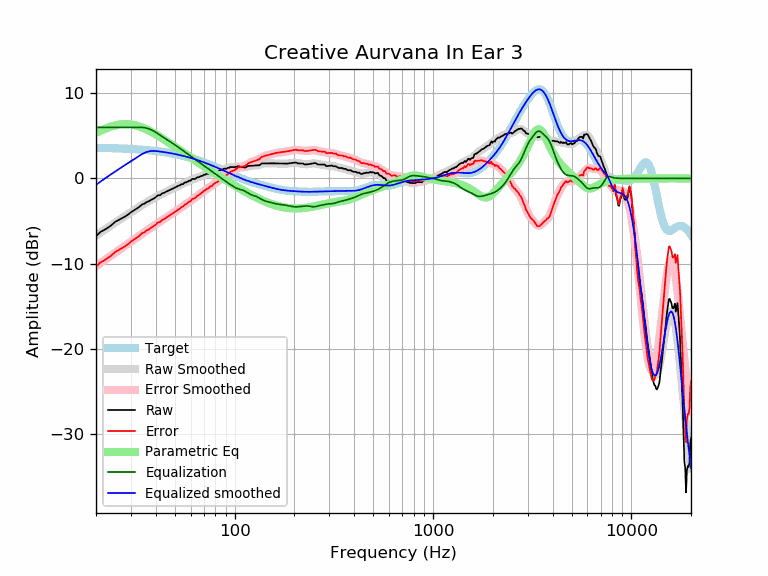

Data behind this chart, as committed beside it:
frequency, raw, error, smoothed, error_smoothed, equalization, parametric_eq, equalized_raw, equalized_smoothed, target
20, -6.80, -10.40, -6.74, -10.33, 6.00, 5.34, -0.80, -0.74, 3.59
21, -6.31, -9.89, -6.40, -9.98, 6.00, 5.58, -0.31, -0.40, 3.58
22, -6.06, -9.63, -6.07, -9.64, 6.00, 5.79, -0.06, -0.07, 3.57
23, -5.78, -9.35, -5.75, -9.32, 6.00, 5.97, 0.22, 0.25, 3.56
24, -5.47, -9.02, -5.46, -9.01, 6.00, 6.12, 0.53, 0.54, 3.55
25, -5.09, -8.63, -5.18, -8.72, 6.00, 6.23, 0.91, 0.82, 3.54
26, -4.89, -8.42, -4.92, -8.45, 6.00, 6.31, 1.11, 1.08, 3.53
27, -4.69, -8.20, -4.67, -8.18, 6.00, 6.36, 1.31, 1.33, 3.51
28, -4.49, -7.99, -4.43, -7.93, 6.00, 6.38, 1.51, 1.57, 3.50
29, -4.25, -7.73, -4.20, -7.68, 6.00, 6.37, 1.75, 1.80, 3.48
30, -3.98, -7.44, -3.98, -7.44, 6.00, 6.33, 2.02, 2.02, 3.46
31, -3.76, -7.21, -3.76, -7.21, 6.00, 6.28, 2.24, 2.24, 3.44
32, -3.56, -6.98, -3.55, -6.98, 6.00, 6.20, 2.44, 2.45, 3.42
33, -3.36, -6.77, -3.35, -6.76, 6.00, 6.11, 2.64, 2.65, 3.40
34, -3.08, -6.46, -3.16, -6.54, 6.00, 6.00, 2.92, 2.84, 3.38
35, -2.98, -6.34, -2.98, -6.34, 5.97, 5.89, 2.99, 2.99, 3.36
36, -2.78, -6.11, -2.81, -6.14, 5.91, 5.76, 3.13, 3.10, 3.33
37, -2.68, -5.99, -2.64, -5.95, 5.82, 5.62, 3.14, 3.18, 3.31
38, -2.51, -5.79, -2.49, -5.77, 5.71, 5.48, 3.20, 3.22, 3.28
39, -2.38, -5.63, -2.34, -5.59, 5.57, 5.34, 3.20, 3.23, 3.25
40, -2.21, -5.44, -2.20, -5.42, 5.42, 5.19, 3.21, 3.22, 3.22
41, -1.98, -5.17, -2.06, -5.26, 5.26, 5.04, 3.28, 3.19, 3.19
42, -1.98, -5.14, -1.93, -5.09, 5.09, 4.89, 3.12, 3.16, 3.16
43, -1.78, -4.90, -1.81, -4.94, 4.94, 4.74, 3.16, 3.13, 3.13
44, -1.70, -4.79, -1.69, -4.78, 4.78, 4.58, 3.08, 3.09, 3.09
45, -1.57, -4.63, -1.58, -4.64, 4.64, 4.43, 3.06, 3.06, 3.06
46, -1.47, -4.50, -1.47, -4.49, 4.49, 4.29, 3.02, 3.02, 3.02
47, -1.37, -4.36, -1.37, -4.35, 4.35, 4.14, 2.98, 2.99, 2.99
48, -1.27, -4.22, -1.27, -4.21, 4.21, 4.00, 2.94, 2.95, 2.95
49, -1.17, -4.08, -1.17, -4.07, 4.07, 3.85, 2.90, 2.91, 2.91
50, -1.07, -3.94, -1.07, -3.94, 3.94, 3.71, 2.86, 2.87, 2.87
51, -0.97, -3.80, -0.97, -3.80, 3.80, 3.57, 2.83, 2.82, 2.82
52, -0.87, -3.65, -0.88, -3.66, 3.66, 3.44, 2.79, 2.78, 2.78
53, -0.80, -3.54, -0.79, -3.53, 3.53, 3.31, 2.72, 2.74, 2.74
54, -0.67, -3.36, -0.70, -3.39, 3.39, 3.18, 2.72, 2.69, 2.69
55, -0.67, -3.32, -0.61, -3.26, 3.26, 3.05, 2.59, 2.65, 2.65
56, -0.47, -3.07, -0.52, -3.13, 3.13, 2.92, 2.66, 2.60, 2.60
57, -0.47, -3.02, -0.44, -3.00, 3.00, 2.80, 2.53, 2.55, 2.55
58, -0.37, -2.87, -0.36, -2.87, 2.87, 2.68, 2.50, 2.51, 2.51
59, -0.27, -2.72, -0.29, -2.74, 2.74, 2.56, 2.48, 2.46, 2.46
60, -0.27, -2.68, -0.21, -2.62, 2.62, 2.45, 2.36, 2.41, 2.41
61, -0.07, -2.42, -0.15, -2.50, 2.50, 2.33, 2.44, 2.36, 2.36
62, -0.07, -2.37, -0.08, -2.39, 2.39, 2.22, 2.32, 2.31, 2.31
63, -0.07, -2.32, -0.02, -2.27, 2.27, 2.11, 2.21, 2.26, 2.26
64, 0.03, -2.17, 0.05, -2.16, 2.16, 2.01, 2.19, 2.21, 2.21
65, 0.14, -2.02, 0.11, -2.05, 2.05, 1.90, 2.18, 2.15, 2.15
66, 0.14, -1.97, 0.17, -1.93, 1.93, 1.80, 2.07, 2.10, 2.10
67, 0.23, -1.82, 0.23, -1.82, 1.82, 1.70, 2.05, 2.05, 2.05
68, 0.28, -1.72, 0.29, -1.71, 1.71, 1.60, 1.98, 1.99, 1.99
69, 0.34, -1.60, 0.34, -1.60, 1.60, 1.50, 1.93, 1.94, 1.94
70, 0.44, -1.45, 0.40, -1.49, 1.49, 1.41, 1.93, 1.89, 1.89
71, 0.44, -1.40, 0.45, -1.39, 1.39, 1.32, 1.82, 1.83, 1.83
72, 0.52, -1.25, 0.49, -1.29, 1.29, 1.22, 1.81, 1.78, 1.78
73, 0.54, -1.19, 0.54, -1.19, 1.19, 1.13, 1.73, 1.73, 1.73
74, 0.54, -1.13, 0.58, -1.10, 1.10, 1.05, 1.63, 1.67, 1.67
75, 0.64, -0.98, 0.61, -1.00, 1.00, 0.96, 1.64, 1.62, 1.62
76, 0.64, -0.92, 0.65, -0.91, 0.91, 0.87, 1.55, 1.56, 1.56
77, 0.64, -0.87, 0.69, -0.82, 0.82, 0.79, 1.46, 1.51, 1.51
78, 0.74, -0.71, 0.73, -0.73, 0.73, 0.70, 1.47, 1.45, 1.45
79, 0.79, -0.61, 0.76, -0.64, 0.64, 0.62, 1.43, 1.40, 1.40
... 553 more rows
